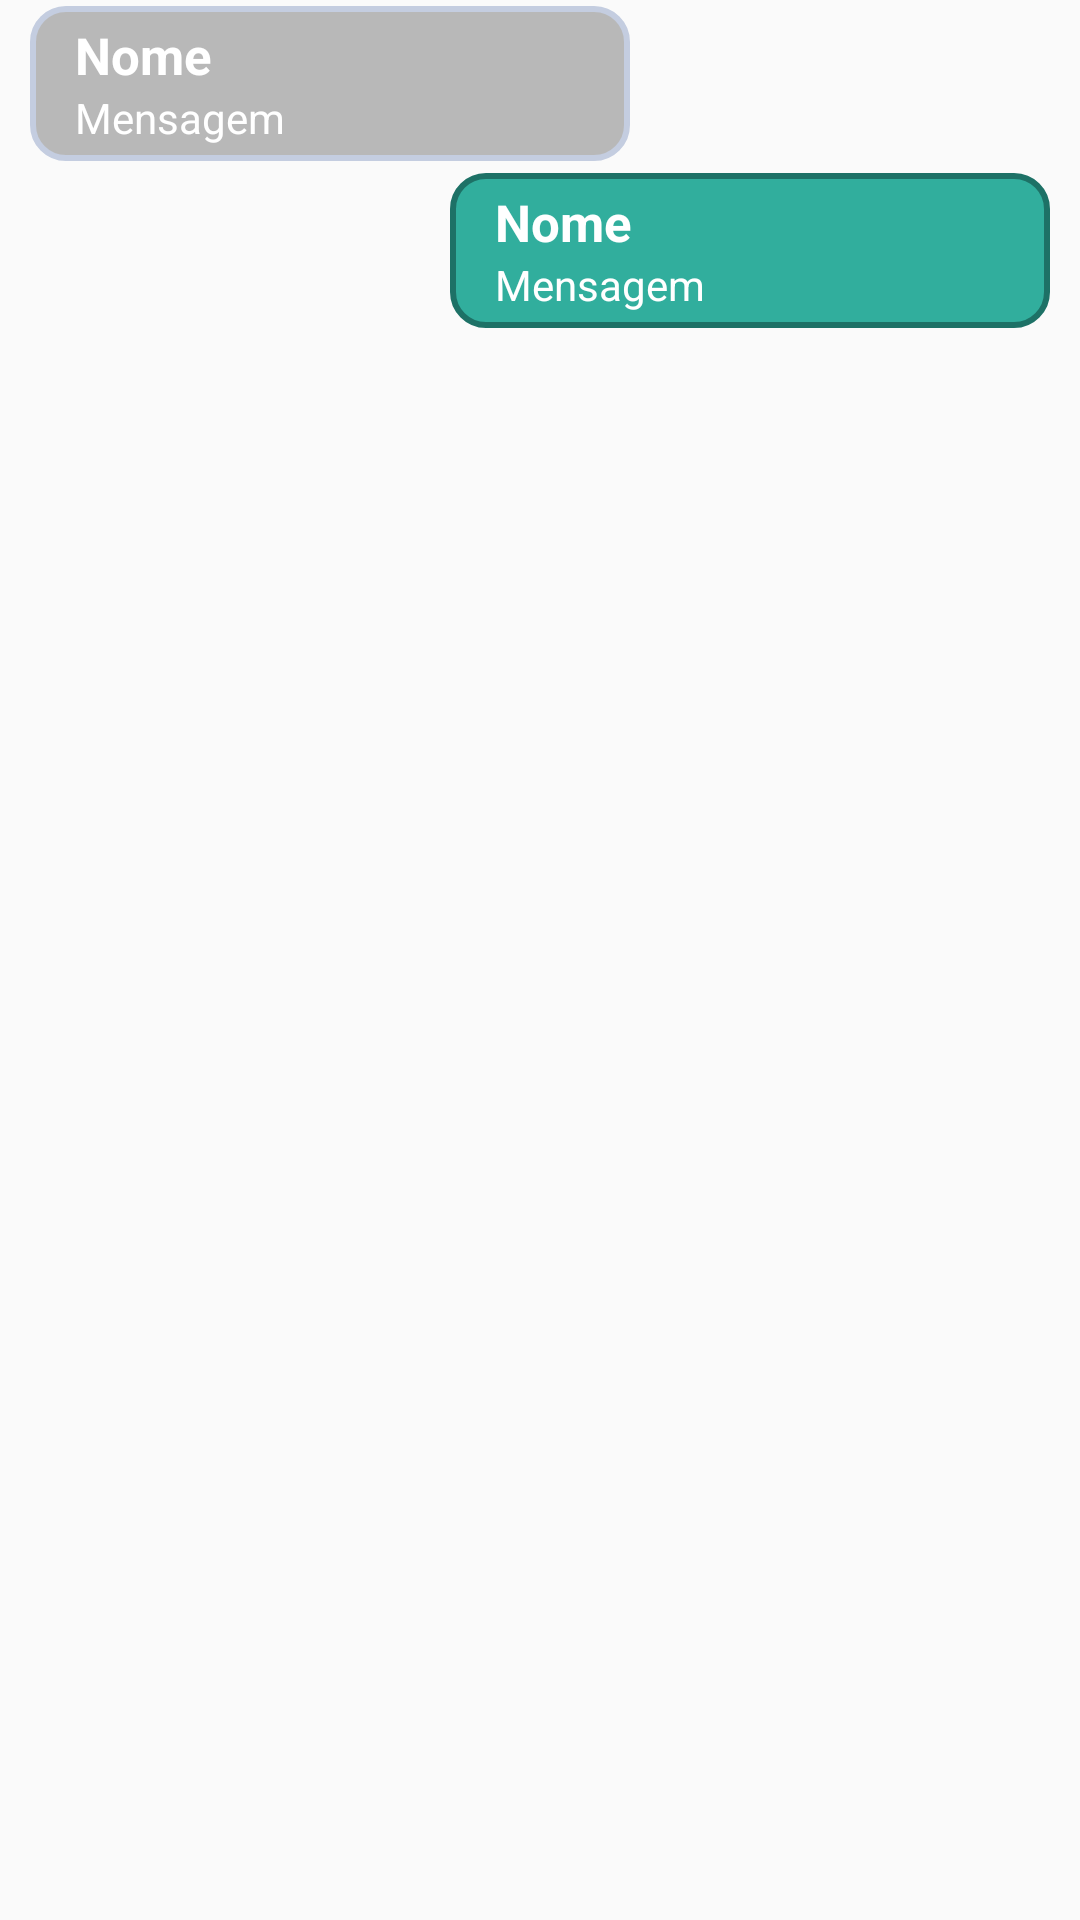

Layout XML and referenced resources for this Android screen:
<!-- AndroidManifest.xml: application theme Theme.AppCompat.DayNight -->
<!-- res/layout/mensagem_enviada_activity.xml -->
<?xml version="1.0" encoding="utf-8"?>
<androidx.constraintlayout.widget.ConstraintLayout xmlns:android="http://schemas.android.com/apk/res/android"
    xmlns:app="http://schemas.android.com/apk/res-auto"
    xmlns:tools="http://schemas.android.com/tools"
    android:layout_width="match_parent"
    android:layout_height="wrap_content">


    <LinearLayout
        android:layout_width="match_parent"
        android:layout_height="wrap_content"
        android:orientation="vertical"
        tools:ignore="MissingConstraints">

        <LinearLayout
            android:id="@+id/lMensagemRecebida"
            android:layout_width="200dp"
            android:layout_marginTop="2dp"
            android:layout_marginBottom="2dp"
            android:layout_marginLeft="10dp"
            android:layout_height="match_parent"
            android:background="@drawable/radius"
            android:orientation="vertical">

            <TextView
                android:id="@+id/nomeMensagemRecebida"
                android:layout_width="match_parent"
                android:layout_height="wrap_content"
                android:paddingLeft="10dp"
                android:text="Nome"
                android:textColor="#FFFFFF"
                android:textSize="17sp"
                android:textStyle="bold" />

            <TextView
                android:id="@+id/mensagemRecebida"
                android:layout_width="match_parent"
                android:layout_height="wrap_content"
                android:paddingLeft="10dp"
                android:text="Mensagem"
                android:textColor="#FFFFFF" />
        </LinearLayout>

        <LinearLayout
            android:id="@+id/lMensagemEnviada"
            android:layout_width="200dp"
            android:layout_height="match_parent"
            android:layout_marginTop="2dp"
            android:layout_marginBottom="2dp"
            android:layout_marginRight="10dp"
            android:layout_gravity="end"
            android:background="@drawable/radius_enviado"
            android:orientation="vertical">

            <TextView
                android:id="@+id/nomeMensagemEnviada"
                android:layout_width="match_parent"
                android:layout_height="wrap_content"
                android:paddingLeft="10dp"
                android:text="Nome"
                android:textColor="#FFFFFF"
                android:textSize="17sp"
                android:textStyle="bold" />

            <TextView
                android:id="@+id/mensagemEnviada"
                android:layout_width="match_parent"
                android:layout_height="wrap_content"
                android:paddingLeft="10dp"
                android:text="Mensagem"
                android:textColor="#FFFFFF" />
        </LinearLayout>



    </LinearLayout>

</androidx.constraintlayout.widget.ConstraintLayout>
<!-- resources referenced by this layout -->
<resources>
  <!-- drawable radius (drawable) -->
  <shape
      xmlns:android="http://schemas.android.com/apk/res/android"
      android:shape="rectangle"   >
  
      <solid
          android:color="#44000000" >
      </solid>
  
      <stroke
          android:width="2dp"
          android:color="#C4CDE0" >
      </stroke>
  
      <padding
          android:left="5dp"
          android:top="5dp"
          android:right="5dp"
          android:bottom="5dp"    >
      </padding>
  
      <corners
          android:radius="11dp"   >
      </corners>
  
  </shape>
  <!-- drawable radius_enviado (drawable) -->
  <shape
      xmlns:android="http://schemas.android.com/apk/res/android"
      android:shape="rectangle"   >
  
      <solid
          android:color="#31AE9D" >
      </solid>
  
      <stroke
          android:width="2dp"
          android:color="#1D7166" >
      </stroke>
  
      <padding
          android:left="5dp"
          android:top="5dp"
          android:right="5dp"
          android:bottom="5dp"    >
      </padding>
  
      <corners
          android:radius="11dp"   >
      </corners>
  
  </shape>
</resources>
